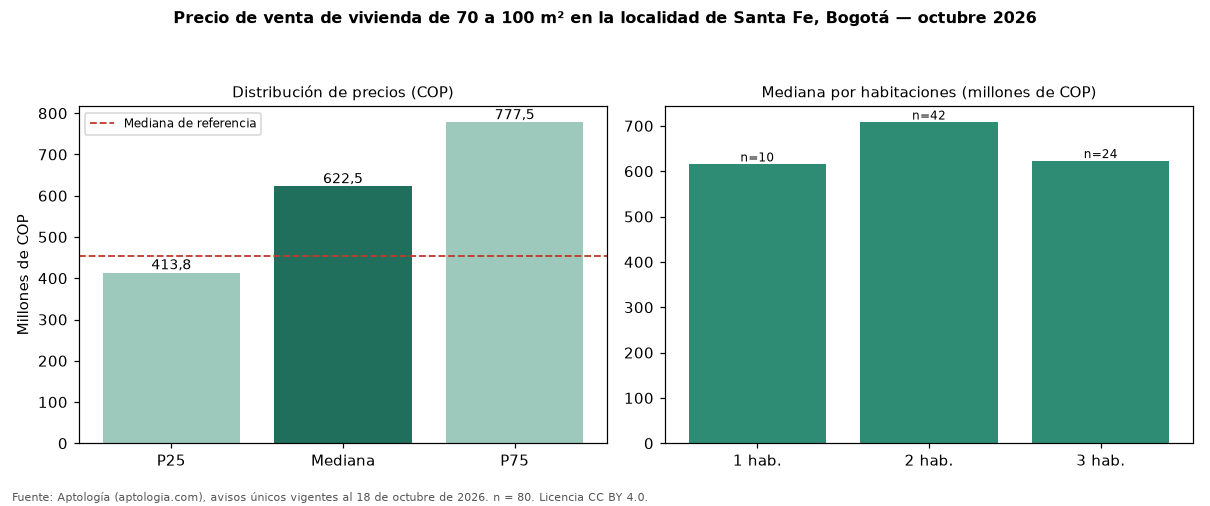

Data behind this chart, as committed beside it:
seccion, metrica, valor_cop, n
precio, p25, 413750000, 80
precio, mediana, 622500000, 80
precio, p75, 777500000, 80
cop_por_m2, p25, 4979278, 80
cop_por_m2, mediana, 7338080, 80
cop_por_m2, p75, 9172256, 80
area, area_mediana_m2, 85.1, 80
habitaciones, 1, 615000000, 10
habitaciones, 2, 707500000, 42
habitaciones, 3, 622500000, 24
habitaciones, 4+, 240000000, 3
administracion, mediana, 458266, 56
estrato, moda, 4, 
parqueadero, porcentaje_con_parqueadero, 71.2, 80
referencia, mediana_referencia, 454982760, 778
referencia, mediana_cop_por_m2_referencia, 8802320, 778
